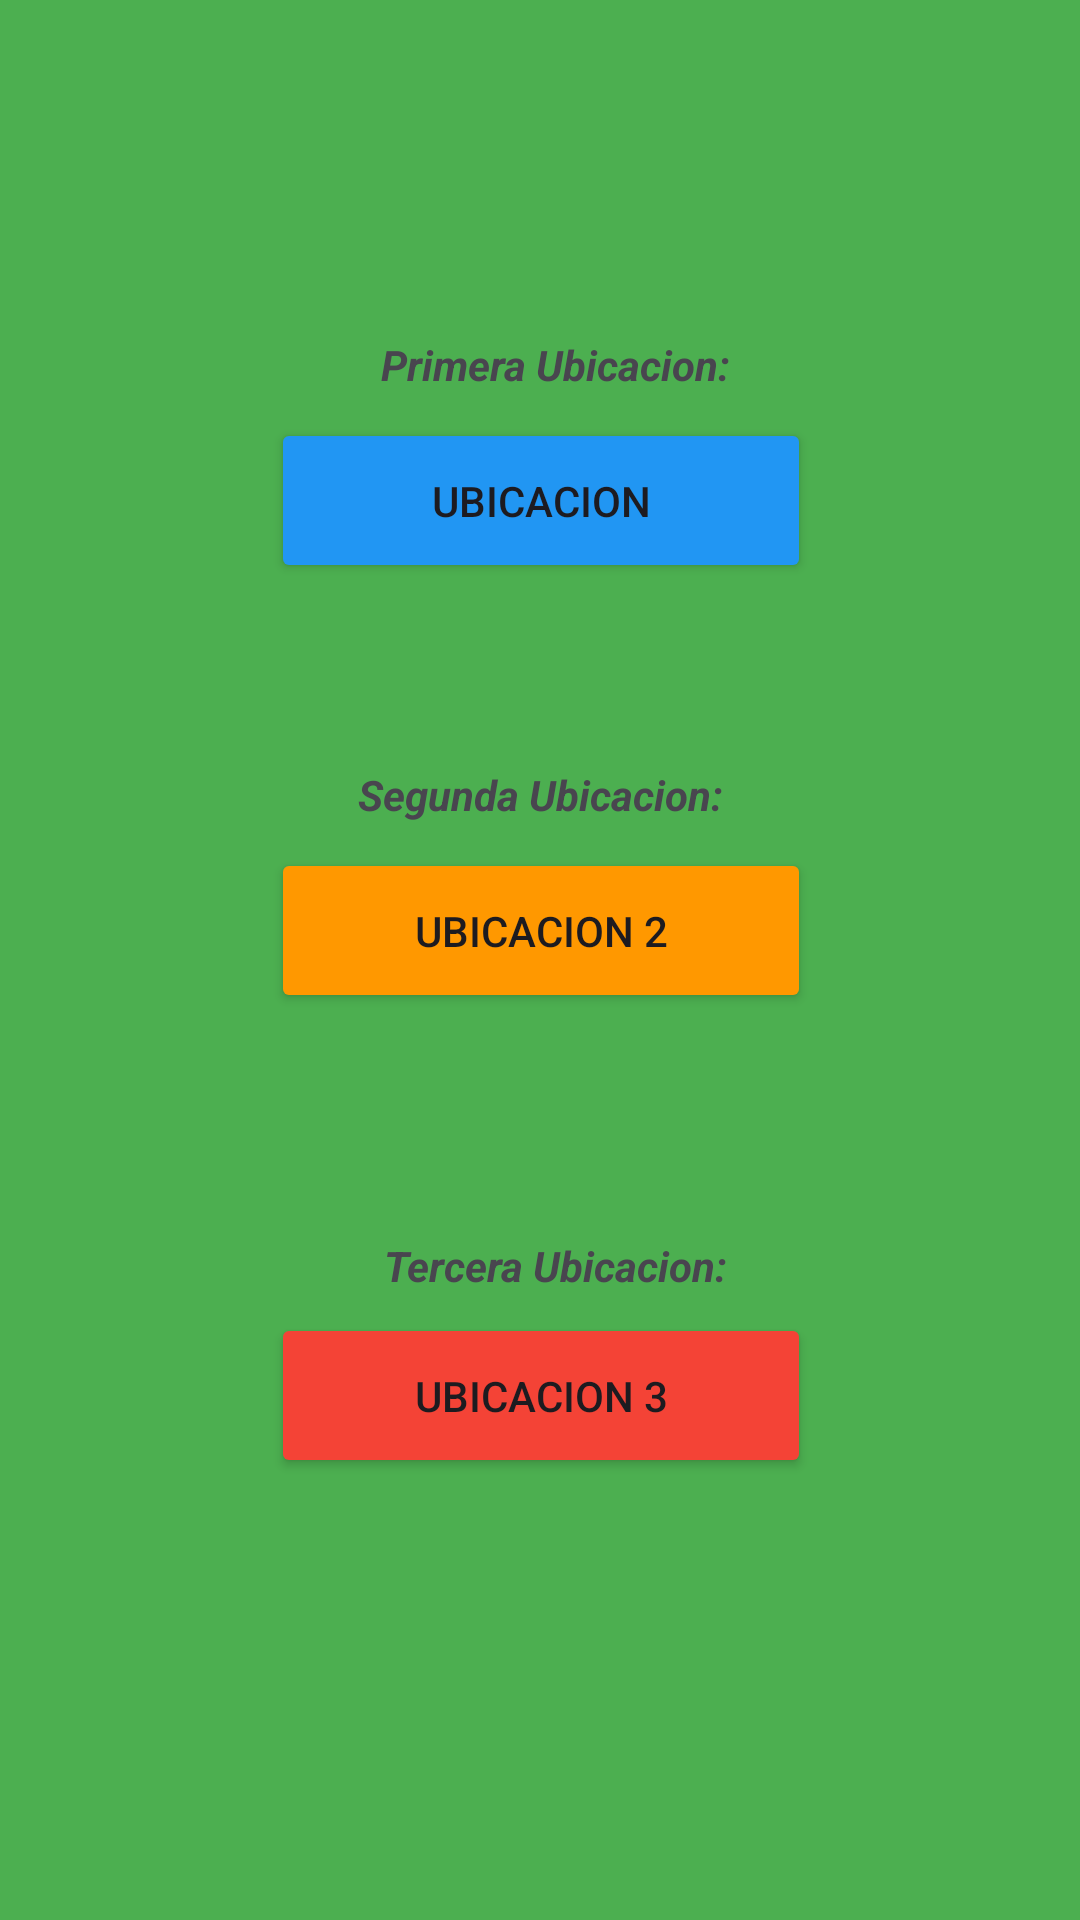

This screen was rendered from an Android layout file. Write that file and the resources it references.
<!-- AndroidManifest.xml: application theme Theme.Berrios_EC2 -->
<!-- res/layout/activity_main3.xml -->
<?xml version="1.0" encoding="utf-8"?>
<androidx.constraintlayout.widget.ConstraintLayout xmlns:android="http://schemas.android.com/apk/res/android"
    xmlns:app="http://schemas.android.com/apk/res-auto"
    xmlns:tools="http://schemas.android.com/tools"
    android:layout_width="match_parent"
    android:layout_height="match_parent"
    android:background="#4CAF50"
    tools:context=".MainActivity3">

    <Button
        android:id="@+id/btn_ubicacion_"
        android:layout_width="180dp"
        android:layout_height="55dp"
        android:text="Ubicacion"
        android:backgroundTint="@color/wh"
        app:layout_constraintBottom_toBottomOf="parent"
        app:layout_constraintEnd_toEndOf="parent"
        app:layout_constraintHorizontal_bias="0.502"
        app:layout_constraintStart_toStartOf="parent"
        app:layout_constraintTop_toTopOf="parent"
        app:layout_constraintVertical_bias="0.238" />

    <Button
        android:id="@+id/btn_ubicacion_2"
        android:layout_width="180dp"
        android:layout_height="55dp"
        android:text="Ubicacion 2"
        android:backgroundTint="@color/verde"
        app:layout_constraintBottom_toBottomOf="parent"
        app:layout_constraintEnd_toEndOf="parent"
        app:layout_constraintHorizontal_bias="0.502"
        app:layout_constraintStart_toStartOf="parent"
        app:layout_constraintTop_toTopOf="parent"
        app:layout_constraintVertical_bias="0.483" />

    <Button
        android:id="@+id/btn_ubicacion_3"
        android:layout_width="180dp"
        android:layout_height="55dp"
        android:text="Ubicacion 3"
        android:backgroundTint="@color/red"
        app:layout_constraintBottom_toBottomOf="parent"
        app:layout_constraintEnd_toEndOf="parent"
        app:layout_constraintHorizontal_bias="0.502"
        app:layout_constraintStart_toStartOf="parent"
        app:layout_constraintTop_toTopOf="parent"
        app:layout_constraintVertical_bias="0.748" />

    <TextView
        android:id="@+id/textView6"
        android:layout_width="120dp"
        android:layout_height="24dp"
        android:text="Primera Ubicacion:"
        android:textStyle="normal|bold|italic"
        app:layout_constraintBottom_toBottomOf="parent"
        app:layout_constraintEnd_toEndOf="parent"
        app:layout_constraintHorizontal_bias="0.529"
        app:layout_constraintStart_toStartOf="parent"
        app:layout_constraintTop_toTopOf="parent"
        app:layout_constraintVertical_bias="0.182"
        tools:ignore="MissingConstraints" />

    <TextView
        android:id="@+id/textView7"
        android:layout_width="wrap_content"
        android:layout_height="wrap_content"
        android:text="Segunda Ubicacion:"
        android:textStyle="normal|bold|italic"
        app:layout_constraintBottom_toBottomOf="parent"
        app:layout_constraintEnd_toEndOf="parent"
        app:layout_constraintStart_toStartOf="parent"
        app:layout_constraintTop_toTopOf="parent"
        app:layout_constraintVertical_bias="0.411"
        tools:ignore="MissingConstraints" />

    <TextView
        android:id="@+id/textView8"
        android:layout_width="wrap_content"
        android:layout_height="wrap_content"
        android:text="Tercera Ubicacion: "
        android:textStyle="bold|italic"
        app:layout_constraintBottom_toBottomOf="parent"
        app:layout_constraintEnd_toEndOf="parent"
        app:layout_constraintHorizontal_bias="0.529"
        app:layout_constraintStart_toStartOf="parent"
        app:layout_constraintTop_toTopOf="parent"
        app:layout_constraintVertical_bias="0.664"
        tools:ignore="MissingConstraints" />
</androidx.constraintlayout.widget.ConstraintLayout>
<!-- resources referenced by this layout -->
<resources>
  <color name="red">#F44336</color>
  <color name="verde">#FF9800</color>
  <color name="wh">#2196F3</color>
  <style name="Theme.Berrios_EC2" parent="Base.Theme.Berrios_EC2" />
  <style name="Base.Theme.Berrios_EC2" parent="Theme.Material3.DayNight.NoActionBar">
          
          
      </style>
</resources>
